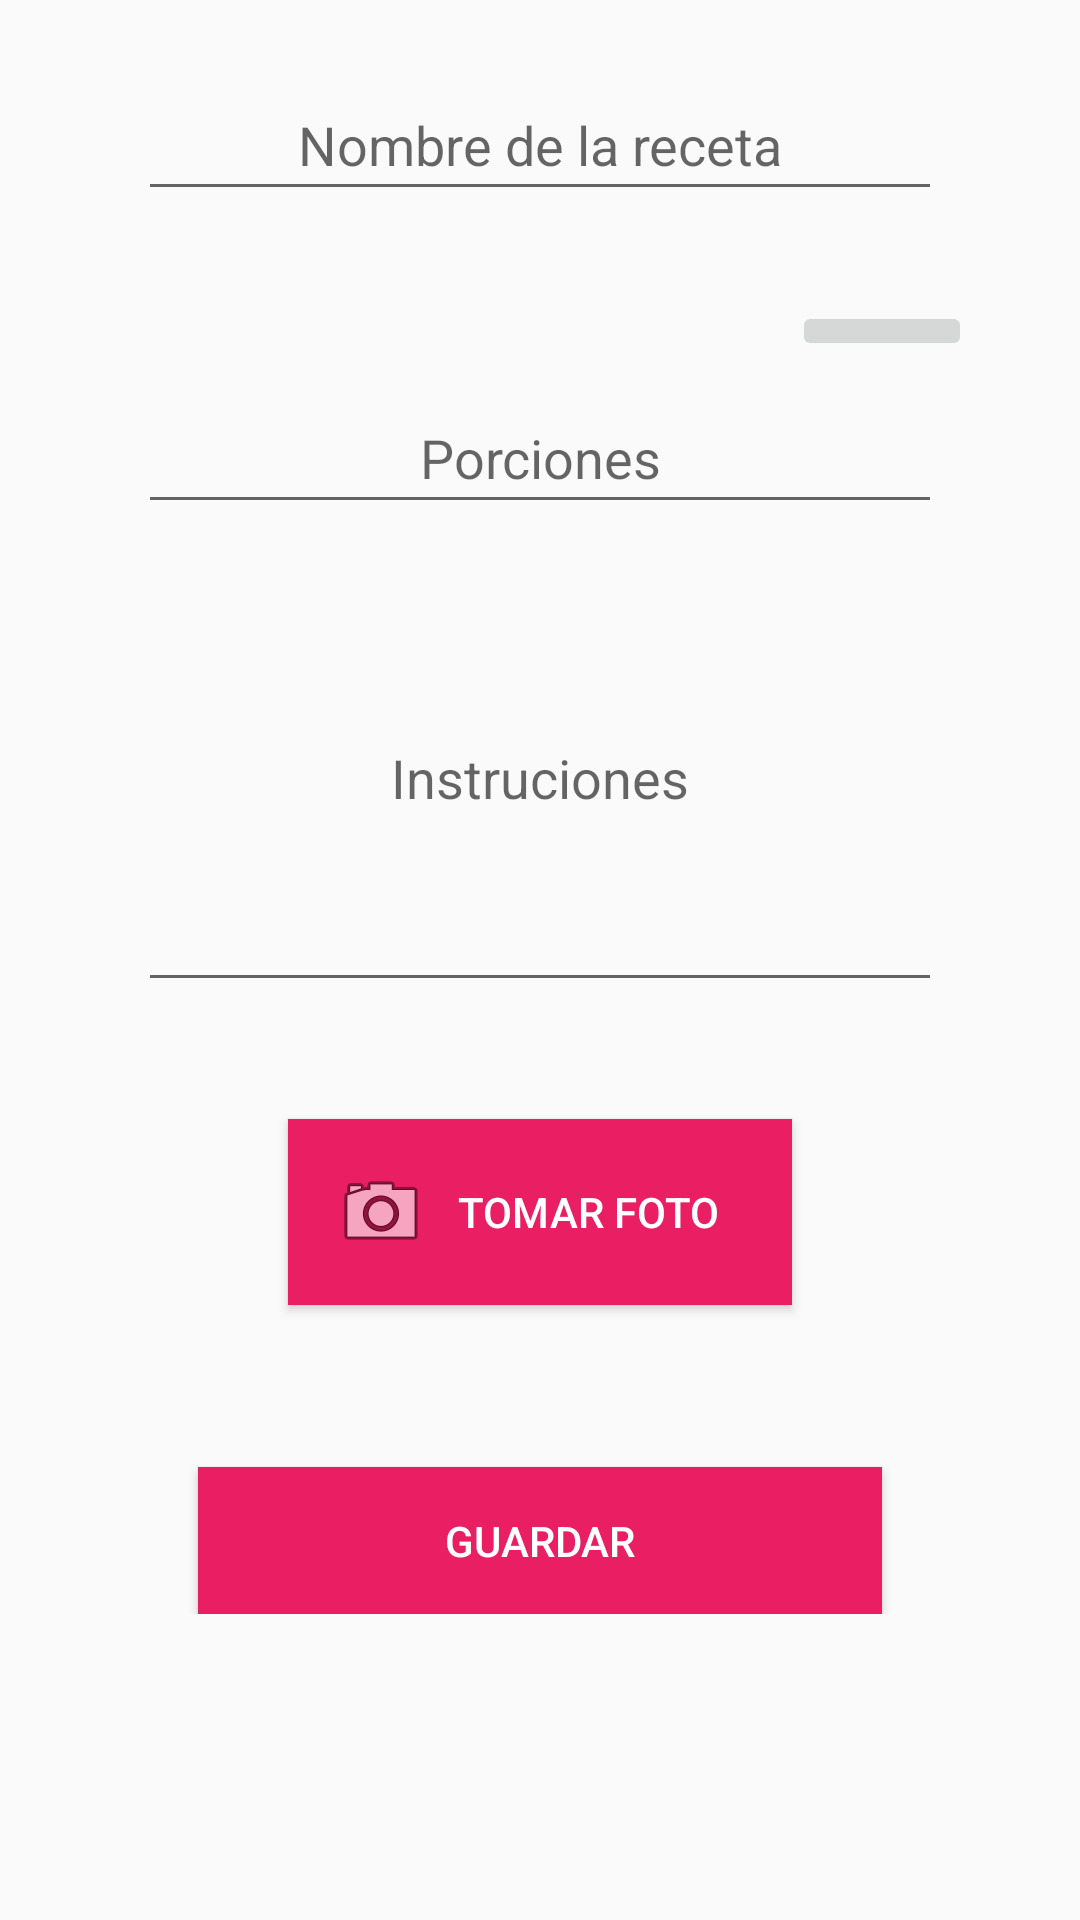

Write the Android layout XML for this screen, with the resource values it uses.
<!-- AndroidManifest.xml: application theme AppTheme -->
<!-- res/layout/form_recipe.xml -->
<?xml version="1.0" encoding="utf-8"?>
<ScrollView android:layout_height="match_parent"
    android:layout_width="match_parent"
    xmlns:android="http://schemas.android.com/apk/res/android">
    <RelativeLayout xmlns:android="http://schemas.android.com/apk/res/android"
        xmlns:tools="http://schemas.android.com/tools"
        android:layout_width="match_parent"
        android:layout_height="match_parent"
        android:paddingBottom="@dimen/activity_vertical_margin"
        android:paddingLeft="@dimen/activity_horizontal_margin"
        android:paddingRight="@dimen/activity_horizontal_margin"
        android:paddingTop="@dimen/activity_vertical_margin"
        tools:context=".views.recipes.FormRecipe">

        <TextView
            android:layout_width="match_parent"
            android:layout_height="wrap_content"
            android:id="@+id/txtRecipeId"
            android:visibility="gone"/>

        <EditText
            android:layout_width="match_parent"
            android:layout_height="wrap_content"
            android:hint="Nombre de la receta"
            android:textAlignment="center"
            android:padding="10dp"
            android:layout_marginLeft="30dp"
            android:layout_marginRight="30dp"
            android:layout_marginTop="10dp"
            android:id="@+id/etRecipeName"/>

        <LinearLayout
            android:layout_width="match_parent"
            android:layout_height="wrap_content"
            android:layout_below="@id/etRecipeName"
            android:layout_marginLeft="20dp"
            android:layout_marginRight="20dp"
            android:layout_marginTop="20dp"
            android:orientation="vertical"
            android:id="@+id/llMainProducts">


        </LinearLayout>

        <ImageButton
            android:layout_width="60dp"
            android:layout_height="wrap_content"
            android:id="@+id/btnAddProduct"
            android:src="@drawable/ic_add"
            android:layout_below="@id/llMainProducts"
            android:layout_alignParentRight="true"
            android:layout_marginTop="10dp"
            android:layout_marginRight="20dp"/>

        <EditText
            android:layout_width="match_parent"
            android:layout_height="wrap_content"
            android:layout_marginLeft="30dp"
            android:layout_marginRight="30dp"
            android:layout_marginTop="10dp"
            android:padding="10dp"
            android:textAlignment="center"
            android:inputType="number"
            android:id="@+id/etRecipePortions"
            android:layout_below="@id/btnAddProduct"
            android:hint="Porciones"/>

        <EditText
            android:layout_width="match_parent"
            android:layout_height="wrap_content"
            android:hint="Instruciones"
            android:textAlignment="center"
            android:padding="10dp"
            android:layout_marginLeft="30dp"
            android:layout_marginRight="30dp"
            android:layout_marginTop="10dp"
            android:id="@+id/etRecipeInstruccions"
            android:layout_below="@id/etRecipePortions"
            android:inputType="textMultiLine"
            android:minLines="6"
            android:maxLines="20"/>

        <Button
            android:id="@+id/btnTakePictureRecipe"
            android:layout_width="match_parent"
            android:layout_height="wrap_content"
            android:layout_below="@id/etRecipeInstruccions"
            android:layout_centerHorizontal="true"
            android:layout_marginTop="39dp"
            android:layout_marginRight="80dp"
            android:layout_marginLeft="80dp"
            android:background="@color/colorPrimary"
            android:text="Tomar Foto"
            android:drawableLeft="@drawable/ic_menu_camera"
            android:padding="15dp"
            android:textColor="@color/colorPrimaryText"/>

        <ImageView
            android:layout_width="wrap_content"
            android:layout_height="wrap_content"
            android:layout_marginLeft="30dp"
            android:layout_marginRight="30dp"
            android:layout_marginTop="15dp"
            android:id="@+id/ivRecipeImageTumb"
            android:layout_below="@id/btnTakePictureRecipe"
            android:layout_centerInParent="true"
            android:adjustViewBounds="true"/>


        <Button
            android:id="@+id/saveRecipeButton"
            android:layout_width="match_parent"
            android:layout_height="wrap_content"
            android:layout_below="@+id/ivRecipeImageTumb"
            android:layout_centerHorizontal="true"
            android:layout_marginTop="39dp"
            android:layout_marginRight="50dp"
            android:layout_marginLeft="50dp"
            android:background="@color/colorPrimary"
            android:text="Guardar"
            android:drawableLeft="@drawable/ic_save"
            android:padding="15dp"
            android:textColor="@color/colorPrimaryText"
            />

        <ProgressBar
            android:layout_width="80dp"
            android:layout_height="80dp"
            android:layout_below="@id/ivRecipeImageTumb"
            android:layout_centerInParent="true"
            android:layout_marginTop="30dp"
            style="@style/Widget.AppCompat.ProgressBar"
            android:id="@+id/loading"
            android:visibility="gone"/>

    </RelativeLayout>


</ScrollView>
<!-- resources referenced by this layout -->
<resources>
  <color name="colorPrimary">#e91e63</color>
  <color name="colorPrimaryText">#ffffff</color>
  <dimen name="activity_horizontal_margin">16dp</dimen>
  <dimen name="activity_vertical_margin">16dp</dimen>
  <style name="AppTheme" parent="Theme.AppCompat.Light.DarkActionBar">
          
          <item name="colorPrimary">@color/colorPrimary</item>
          <item name="colorPrimaryDark">@color/colorPrimaryDark</item>
          <item name="colorAccent">@color/colorAccent</item>
          <item name="android:dropDownListViewStyle">@style/SpinnerStyle</item>
          <item name="preferenceTheme">@style/PreferenceThemeOverlay</item>
      </style>
  <color name="colorPrimaryDark">#C2185B</color>
  <color name="colorAccent">#FF9800</color>
  <style name="SpinnerStyle" parent="android:Widget.ListView.DropDown">
          <item name="android:divider">@color/colorPrimary</item>
          <item name="android:dividerHeight">1dp</item>
      </style>
</resources>
